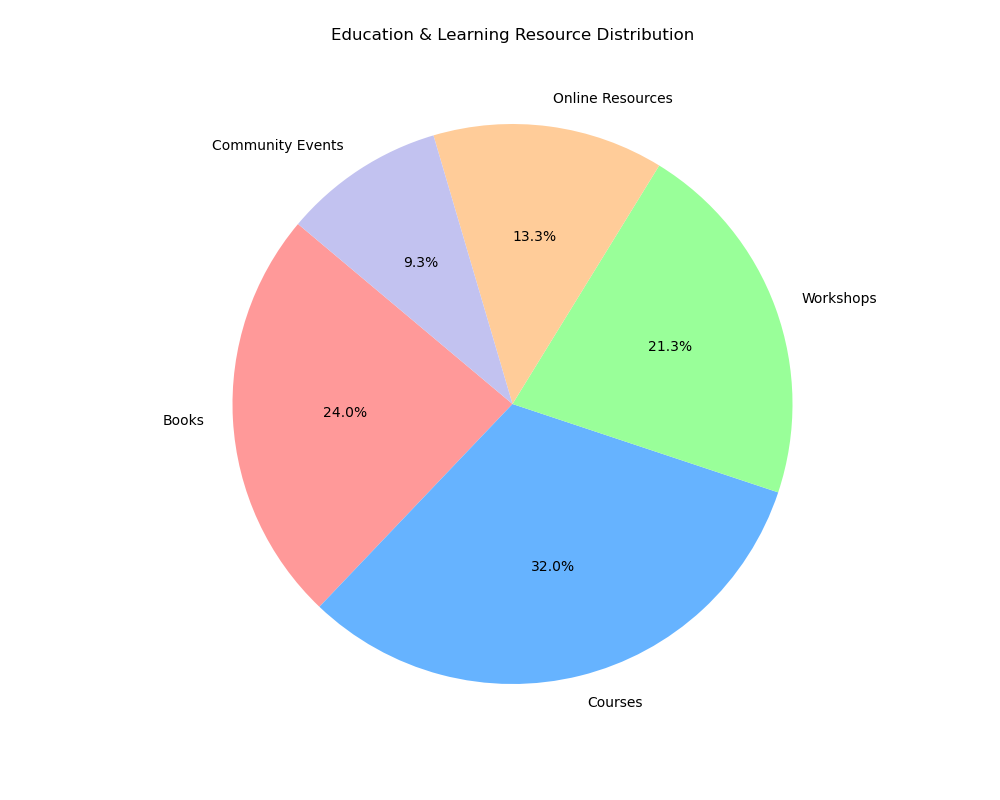

The data file committed next to this chart (first rows):
Category, Value, Color
Books, 180, #ff9999
Courses, 240, #66b3ff
Workshops, 160, #99ff99
Online Resources, 100, #ffcc99
Community Events, 70, #c2c2f0
